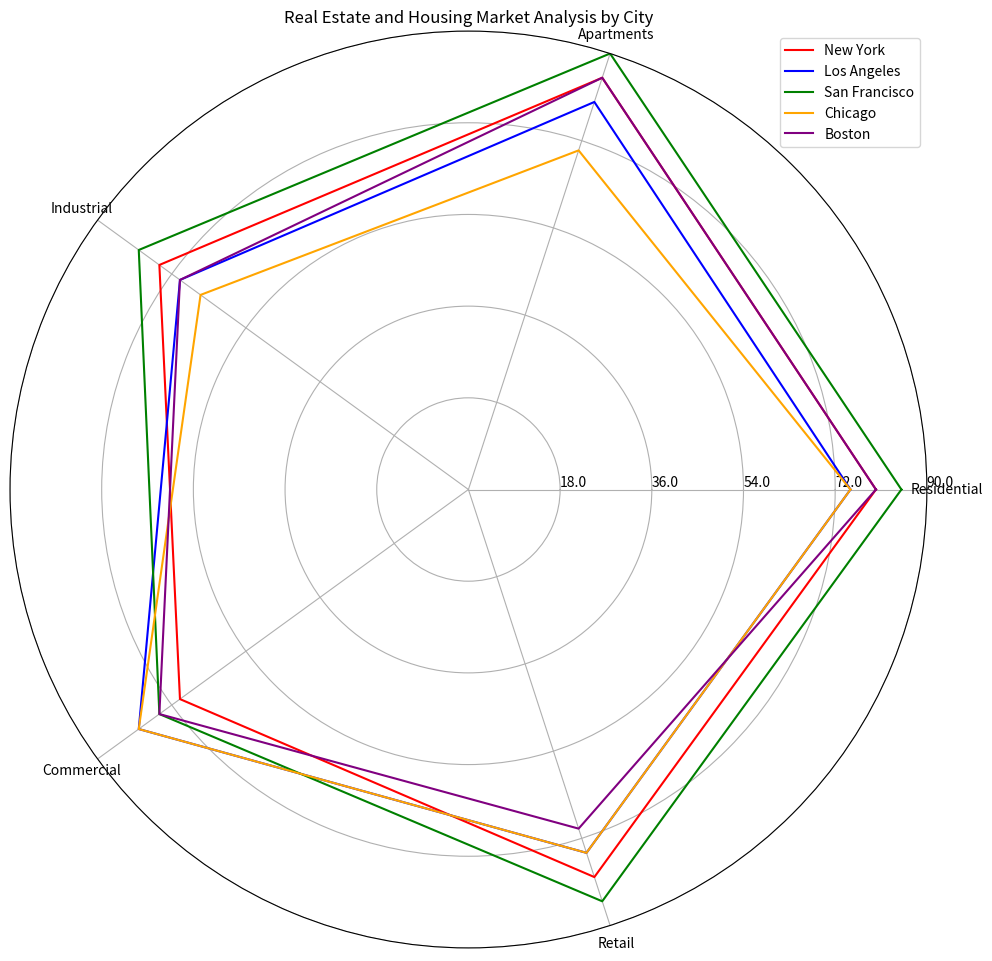

This figure's Python source: (Note: this script raises an exception after producing the figure.)
import numpy as np
import matplotlib.pyplot as plt

# Transform the given data into three variables
data = np.array([[80, 85, 75, 70, 80], 
                [75, 80, 70, 80, 75], 
                [85, 90, 80, 75, 85], 
                [75, 70, 65, 80, 75], 
                [80, 85, 70, 75, 70]])

data_labels = ['Residential', 'Apartments', 'Industrial', 'Commercial', 'Retail']
line_labels = ['New York', 'Los Angeles', 'San Francisco', 'Chicago', 'Boston']

# Add the first element of each row to the end for close-loop plotting
data = np.concatenate((data, data[:, 0:1]), axis=1)

# Create figure and polar subplot
fig = plt.figure(figsize=(10, 10))
ax = fig.add_subplot(1, 1, 1, polar=True)

# Set evenly spaced angles for the axes
angles = np.linspace(0, 2 * np.pi, len(data_labels) + 1, endpoint=True)

# Plot each row as a separate line with different colors
colors = ['red', 'blue', 'green', 'orange', 'purple']
for i in range(len(line_labels)):
    ax.plot(angles, data[i], color=colors[i], label=line_labels[i])

# Set the axis labels
ax.set_thetagrids(angles[:-1] * 180/np.pi, data_labels)

# Adjust the radial limits to accommodate the maximum of data
ax.set_ylim(0, np.max(data))
max_value = np.amax(data)
step_size = max_value / len(data)
ax.set_rgrids([step_size * i for i in range(1, len(data) + 1)], labels=[f'{step_size * i:.1f}' for i in range(1, len(data) + 1)], angle=0)

# Add legend
handles, labels = ax.get_legend_handles_labels()
ax.legend(handles, labels, loc='upper right')

# Set title
plt.title('Real Estate and Housing Market Analysis by City')

# Add background grids
ax.grid(True)

# Automatically resize the image
plt.tight_layout()

# Save the image
plt.savefig('/cpfs01/user/yehancheng/workspace/datasets/SimChartV2/demo/radar/png/121_202312302350.png')

# Clear the plot
plt.clf()
